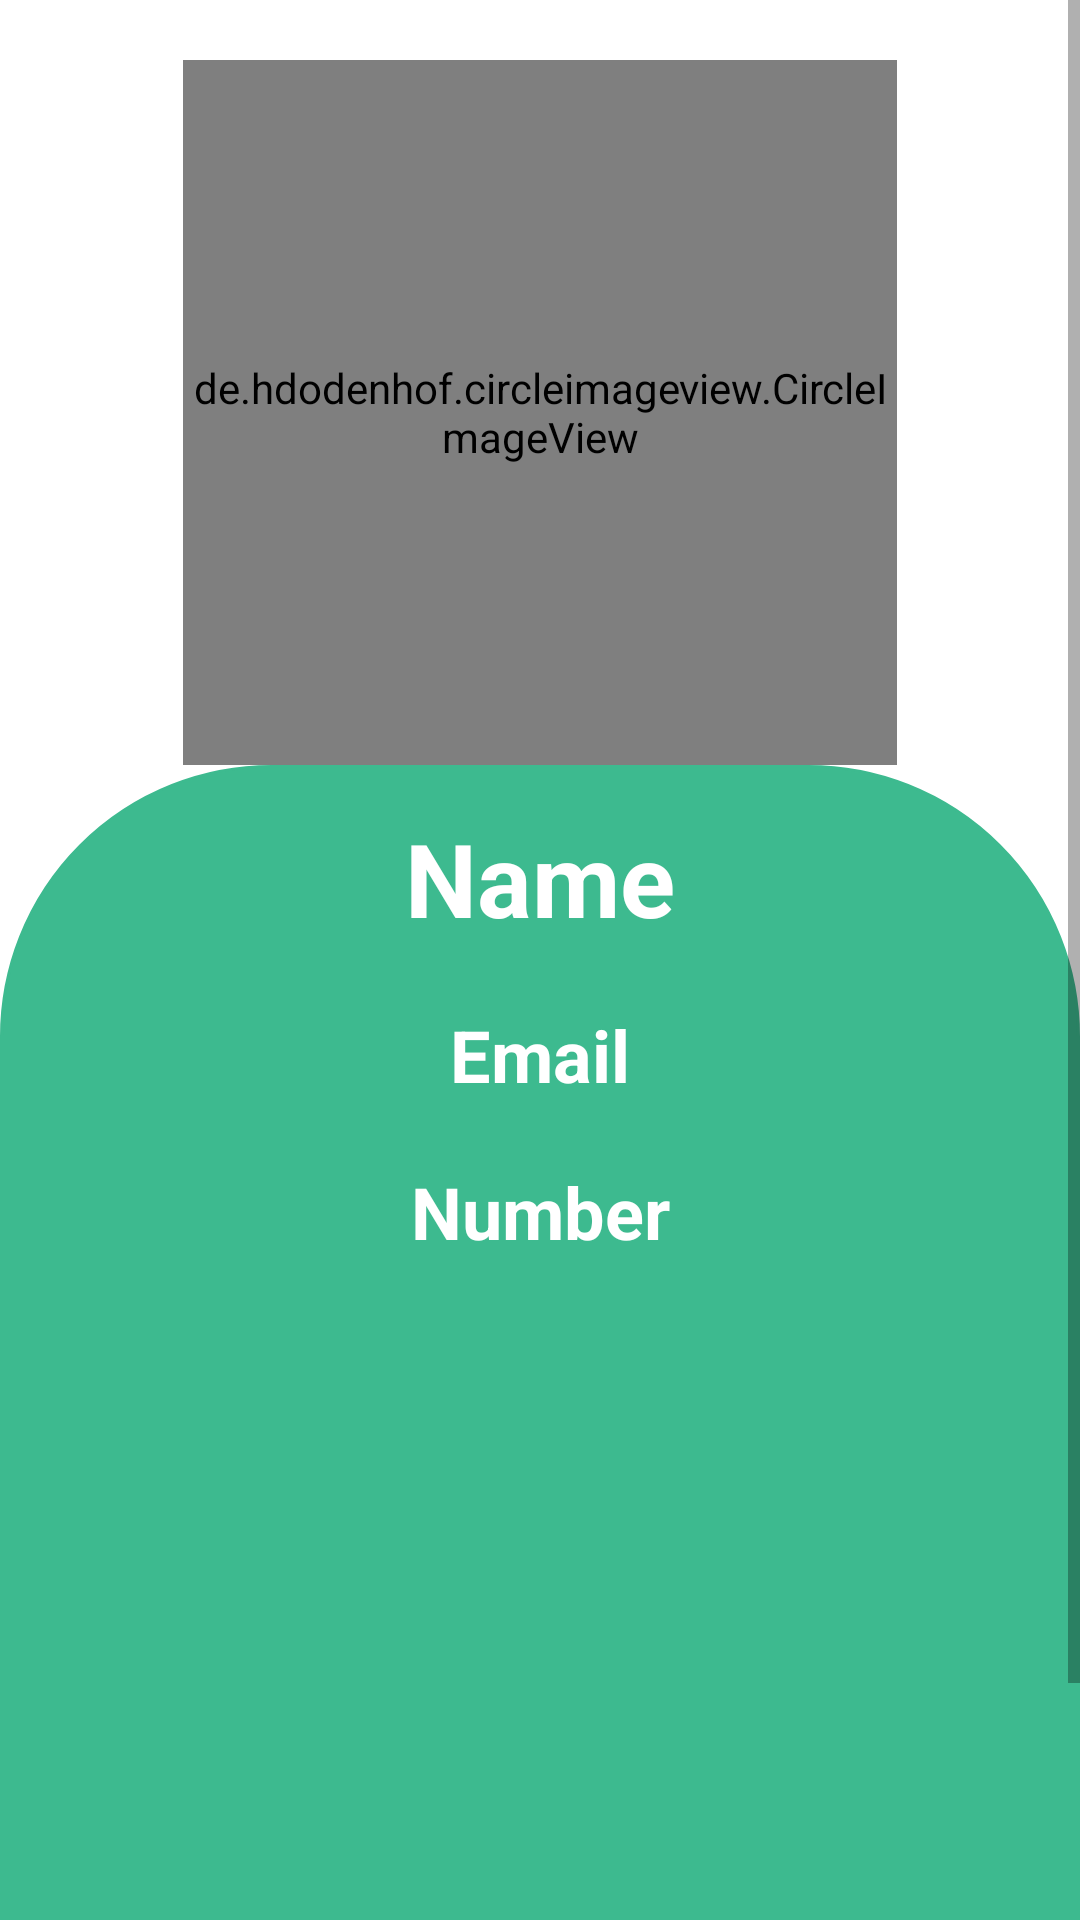

Here is an Android app screen rendered from its layout file. Give the layout XML and the strings, colors and styles it references.
<!-- AndroidManifest.xml: application theme Theme.BookStore -->
<!-- res/layout/activity_profile_page.xml -->
<?xml version="1.0" encoding="utf-8"?>
<ScrollView xmlns:android="http://schemas.android.com/apk/res/android"
    xmlns:app="http://schemas.android.com/apk/res-auto"
    xmlns:tools="http://schemas.android.com/tools"
    android:layout_width="match_parent"
    android:layout_height="wrap_content"
    android:orientation="vertical"
    tools:context=".ProfilePage">


    <LinearLayout
        android:layout_width="match_parent"
        android:layout_height="wrap_content"
        android:orientation="vertical">

        <de.hdodenhof.circleimageview.CircleImageView
            android:id="@+id/profilePic"
            android:layout_width="238dp"
            android:layout_height="235dp"
            android:layout_gravity="center"
            android:layout_marginTop="20dp"
            android:src="@drawable/userpic"
            app:civ_border_color="@color/white"
            app:civ_border_width="2dp" />

        <LinearLayout
            android:layout_width="match_parent"
            android:layout_height="475dp"
            android:background="@drawable/profile_page_design"
            android:orientation="vertical">


            <TextView
                android:id="@+id/currentUserName"
                android:layout_width="match_parent"
                android:layout_height="wrap_content"
                android:layout_marginTop="15dp"
                android:text="Name"
                android:textAlignment="center"
                android:textColor="#FFFFFF"
                android:textSize="34sp"
                android:textStyle="bold" />

            <TextView
                android:id="@+id/currentUserEmail"
                android:layout_width="match_parent"
                android:layout_height="wrap_content"
                android:layout_marginTop="20dp"
                android:text="Email"
                android:textAlignment="center"
                android:textColor="#FFFFFF"
                android:textSize="24sp"
                android:textStyle="bold" />

            <TextView
                android:id="@+id/currentUserNumber"
                android:layout_width="match_parent"
                android:layout_height="wrap_content"
                android:layout_marginTop="20dp"
                android:text="Number"
                android:textAlignment="center"
                android:textColor="#FFFFFF"
                android:textSize="24sp"
                android:textStyle="bold" />
        </LinearLayout>

    </LinearLayout>



</ScrollView>
<!-- resources referenced by this layout -->
<resources>
  <color name="white">#FFFFFFFF</color>
  <!-- drawable profile_page_design (drawable) -->
  <?xml version="1.0" encoding="utf-8"?>
  
  <shape xmlns:android="http://schemas.android.com/apk/res/android">
  
      android:shape= "rectangle">
      <corners android:topLeftRadius="90dp" android:topRightRadius="90dp"
          android:bottomLeftRadius="0.1dp" android:bottomRightRadius="0.1dp"/>
      <solid android:color="@color/colorPrimary"/>
      <stroke android:width="1dp"
          android:color="@color/colorPrimary"/>
  
  </shape>
  <style name="Theme.BookStore" parent="Theme.MaterialComponents.DayNight.DarkActionBar">
          
          <item name="colorPrimary">#3DBA8F</item>
          <item name="colorPrimaryVariant">@color/purple_700</item>
          <item name="colorOnPrimary">@color/white</item>
          
          <item name="colorSecondary">@color/teal_200</item>
          <item name="colorSecondaryVariant">@color/teal_700</item>
          <item name="colorOnSecondary">@color/black</item>
          
          <item name="android:statusBarColor" tools:targetApi="l">?attr/colorPrimaryVariant</item>
          
      </style>
  <color name="colorPrimary">#3DBA8F</color>
  <color name="purple_700">#FF3700B3</color>
  <color name="teal_200">#FF03DAC5</color>
  <color name="teal_700">#FF018786</color>
  <color name="black">#FF000000</color>
</resources>
